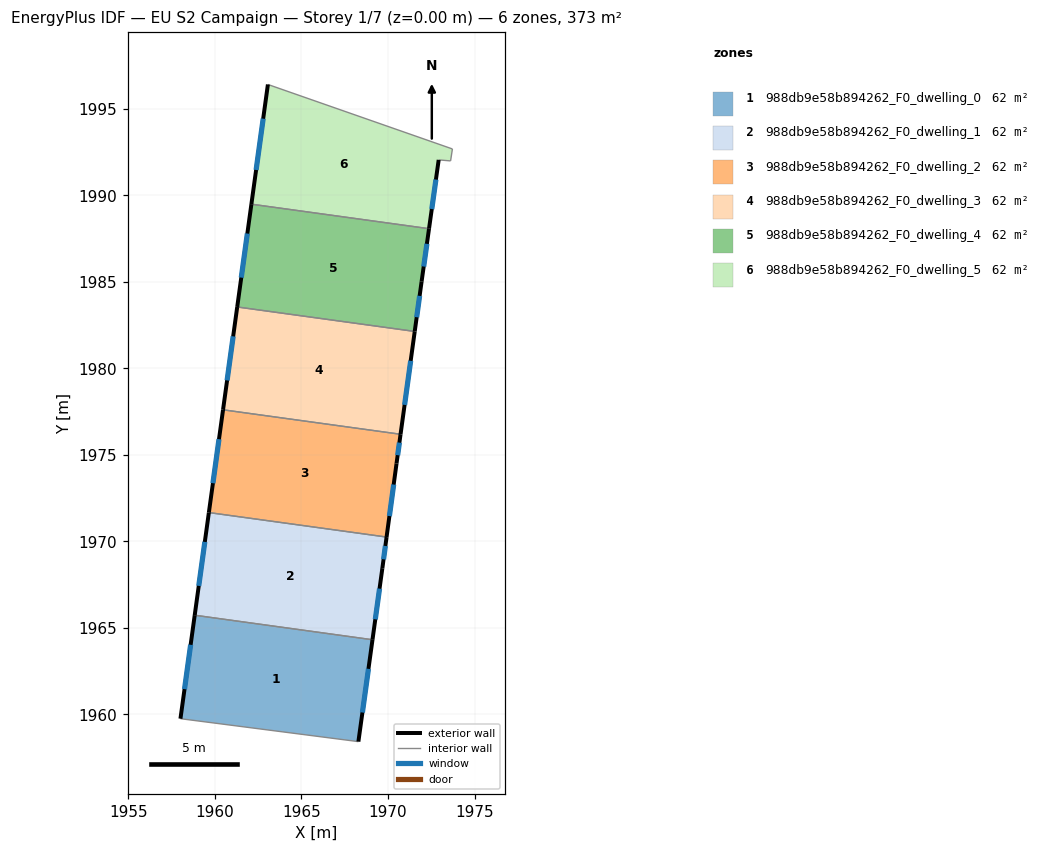
=== STOREY PLAN SPEC (per zone: floor XY polygon, exterior-wall plan segments, windows/doors) ===
zone 1: 988db9e58b894262_F0_dwelling_0  (62.1 m²)
  floor: (1969.10, 1964.32) (1968.29, 1958.43) (1958.01, 1959.75) (1958.83, 1965.73)
  exterior wall: (1958.83, 1965.73) – (1958.01, 1959.75)  [6.0 m]
    window: (1958.60, 1964.03) – (1958.24, 1961.46)  [3.3 m²]
  exterior wall: (1968.29, 1958.43) – (1969.10, 1964.32)  [5.9 m]
    window: (1968.52, 1960.11) – (1968.87, 1962.63)  [3.3 m²]
  interior walls: 2
zone 2: 988db9e58b894262_F0_dwelling_1  (62.1 m²)
  floor: (1969.92, 1970.25) (1969.68, 1968.45) (1969.10, 1964.32) (1958.83, 1965.73) (1959.65, 1971.67)
  exterior wall: (1969.10, 1964.32) – (1969.68, 1968.45)  [4.2 m]
    window: (1969.27, 1965.50) – (1969.51, 1967.27)  [2.3 m²]
  exterior wall: (1959.65, 1971.67) – (1958.83, 1965.73)  [6.0 m]
    window: (1959.42, 1969.97) – (1959.07, 1967.43)  [3.3 m²]
  exterior wall: (1969.68, 1968.45) – (1969.92, 1970.25)  [1.8 m]
    window: (1969.75, 1968.97) – (1969.85, 1969.74)  [1.0 m²]
  interior walls: 2
zone 3: 988db9e58b894262_F0_dwelling_2  (62.1 m²)
  floor: (1970.73, 1976.19) (1970.49, 1974.50) (1969.92, 1970.25) (1959.65, 1971.67) (1960.47, 1977.60)
  exterior wall: (1969.92, 1970.25) – (1970.49, 1974.50)  [4.3 m]
    window: (1970.08, 1971.46) – (1970.33, 1973.28)  [2.4 m²]
  exterior wall: (1960.47, 1977.60) – (1959.65, 1971.67)  [6.0 m]
    window: (1960.24, 1975.91) – (1959.89, 1973.36)  [3.3 m²]
  exterior wall: (1970.49, 1974.50) – (1970.73, 1976.19)  [1.7 m]
    window: (1970.56, 1974.98) – (1970.66, 1975.71)  [0.9 m²]
  interior walls: 2
zone 4: 988db9e58b894262_F0_dwelling_3  (62.1 m²)
  floor: (1971.55, 1982.13) (1970.73, 1976.19) (1960.47, 1977.60) (1961.29, 1983.54)
  exterior wall: (1961.29, 1983.54) – (1960.47, 1977.60)  [6.0 m]
    window: (1961.05, 1981.85) – (1960.70, 1979.30)  [3.3 m²]
  exterior wall: (1970.73, 1976.19) – (1971.55, 1982.13)  [6.0 m]
    window: (1970.96, 1977.89) – (1971.31, 1980.43)  [3.3 m²]
  interior walls: 2
zone 5: 988db9e58b894262_F0_dwelling_4  (62.1 m²)
  floor: (1972.37, 1988.07) (1971.94, 1985.01) (1971.55, 1982.13) (1961.29, 1983.54) (1962.11, 1989.49)
  exterior wall: (1971.55, 1982.13) – (1971.94, 1985.01)  [2.9 m]
    window: (1971.66, 1982.95) – (1971.83, 1984.19)  [1.6 m²]
  exterior wall: (1962.11, 1989.49) – (1961.29, 1983.54)  [6.0 m]
    window: (1961.87, 1987.79) – (1961.52, 1985.24)  [3.3 m²]
  exterior wall: (1971.94, 1985.01) – (1972.37, 1988.07)  [3.1 m]
    window: (1972.06, 1985.88) – (1972.25, 1987.19)  [1.7 m²]
  interior walls: 2
zone 6: 988db9e58b894262_F0_dwelling_5  (62.1 m²)
  floor: (1973.72, 1992.68) (1973.62, 1991.99) (1972.93, 1992.04) (1972.37, 1988.07) (1962.11, 1989.49) (1963.06, 1996.40)
  exterior wall: (1972.37, 1988.07) – (1972.93, 1992.04)  [4.0 m]
    window: (1972.53, 1989.20) – (1972.77, 1990.91)  [2.2 m²]
  exterior wall: (1963.06, 1996.40) – (1962.11, 1989.49)  [7.0 m]
    window: (1962.79, 1994.43) – (1962.38, 1991.46)  [3.8 m²]
  interior walls: 4

=== DERIVED (storey summary) ===
Building: EU S2 Campaign
Storey: 1 of 7  (floor level z = 0.00 m)
Storey gross floor area: 372.6 m²
Zones on this storey: 6
  - 988db9e58b894262_F0_dwelling_0: floor 62.1 m²; exterior wall 12.0 m (35.9 m²); 2 window(s) 6.6 m²; WWR 18.4%
  - 988db9e58b894262_F0_dwelling_1: floor 62.1 m²; exterior wall 12.0 m (35.9 m²); 3 window(s) 6.6 m²; WWR 18.4%
  - 988db9e58b894262_F0_dwelling_2: floor 62.1 m²; exterior wall 12.0 m (36.0 m²); 3 window(s) 6.6 m²; WWR 18.4%
  - 988db9e58b894262_F0_dwelling_3: floor 62.1 m²; exterior wall 12.0 m (36.0 m²); 2 window(s) 6.6 m²; WWR 18.4%
  - 988db9e58b894262_F0_dwelling_4: floor 62.1 m²; exterior wall 12.0 m (36.0 m²); 3 window(s) 6.6 m²; WWR 18.4%
  - 988db9e58b894262_F0_dwelling_5: floor 62.1 m²; exterior wall 11.0 m (33.0 m²); 2 window(s) 6.1 m²; WWR 18.4%
Zone adjacency (shared interzone walls):
  - 988db9e58b894262_F0_dwelling_0 ↔ 988db9e58b894262_F0_dwelling_1
  - 988db9e58b894262_F0_dwelling_1 ↔ 988db9e58b894262_F0_dwelling_2
  - 988db9e58b894262_F0_dwelling_2 ↔ 988db9e58b894262_F0_dwelling_3
  - 988db9e58b894262_F0_dwelling_3 ↔ 988db9e58b894262_F0_dwelling_4
  - 988db9e58b894262_F0_dwelling_4 ↔ 988db9e58b894262_F0_dwelling_5